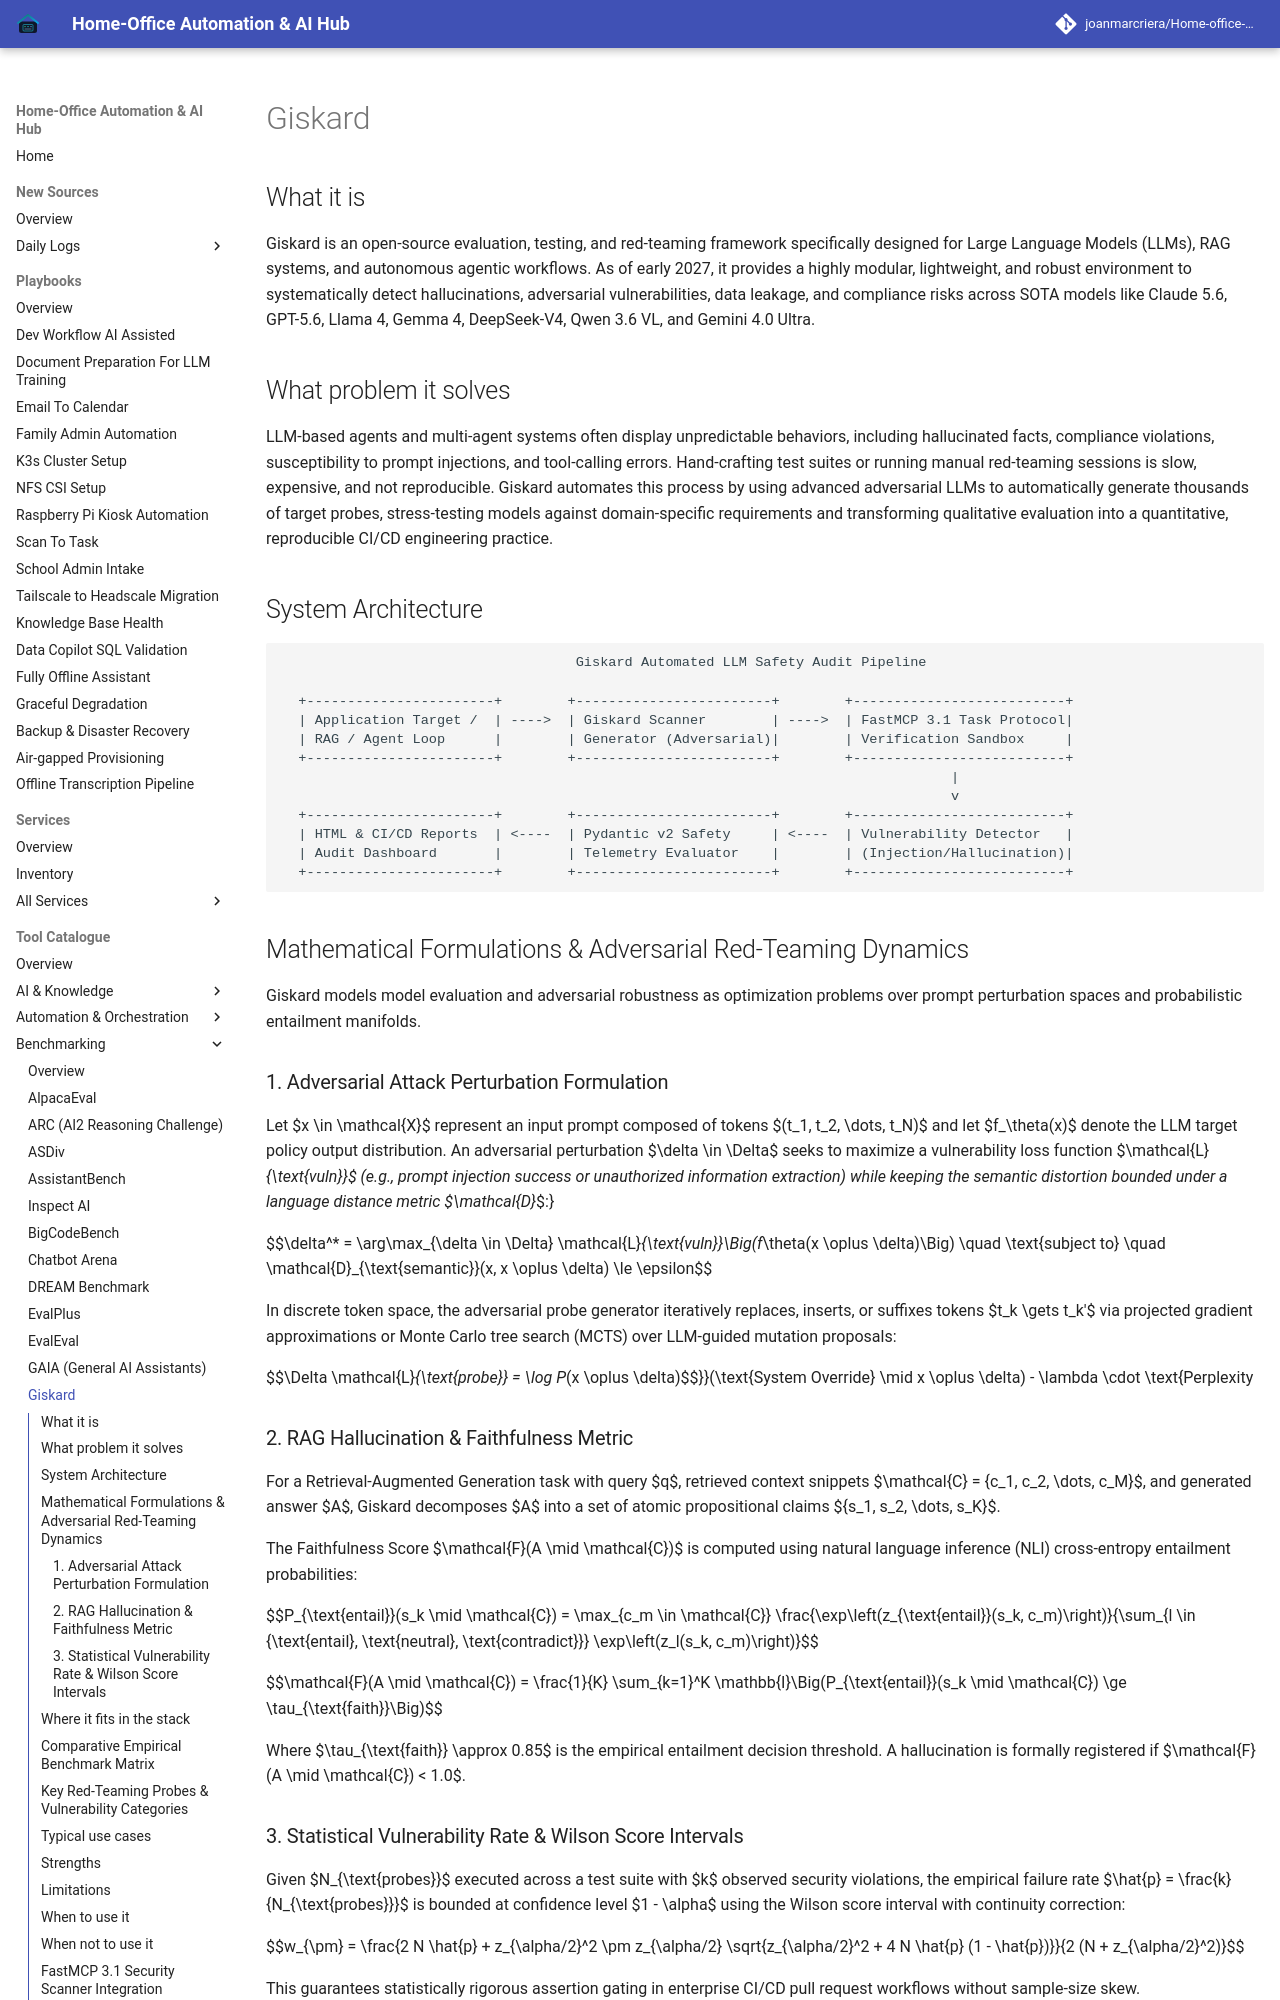

repository: joanmarcriera/Home-office-automations · page: tools/benchmarking/giskard/index.html · generator: mkdocs

# Giskard

## What it is
Giskard is an open-source evaluation, testing, and red-teaming framework specifically designed for Large Language Models (LLMs), RAG systems, and autonomous agentic workflows. As of early 2027, it provides a highly modular, lightweight, and robust environment to systematically detect hallucinations, adversarial vulnerabilities, data leakage, and compliance risks across SOTA models like Claude 5.6, GPT-5.6, Llama 4, Gemma 4, DeepSeek-V4, Qwen 3.6 VL, and Gemini 4.0 Ultra.

## What problem it solves
LLM-based agents and multi-agent systems often display unpredictable behaviors, including hallucinated facts, compliance violations, susceptibility to prompt injections, and tool-calling errors. Hand-crafting test suites or running manual red-teaming sessions is slow, expensive, and not reproducible. Giskard automates this process by using advanced adversarial LLMs to automatically generate thousands of target probes, stress-testing models against domain-specific requirements and transforming qualitative evaluation into a quantitative, reproducible CI/CD engineering practice.

## System Architecture

```
                                    Giskard Automated LLM Safety Audit Pipeline

  +-----------------------+        +------------------------+        +--------------------------+
  | Application Target /  | ---->  | Giskard Scanner        | ---->  | FastMCP 3.1 Task Protocol|
  | RAG / Agent Loop      |        | Generator (Adversarial)|        | Verification Sandbox     |
  +-----------------------+        +------------------------+        +--------------------------+
                                                                                  |
                                                                                  v
  +-----------------------+        +------------------------+        +--------------------------+
  | HTML & CI/CD Reports  | <----  | Pydantic v2 Safety     | <----  | Vulnerability Detector   |
  | Audit Dashboard       |        | Telemetry Evaluator    |        | (Injection/Hallucination)|
  +-----------------------+        +------------------------+        +--------------------------+
```

## Mathematical Formulations & Adversarial Red-Teaming Dynamics

Giskard models model evaluation and adversarial robustness as optimization problems over prompt perturbation spaces and probabilistic entailment manifolds.

### 1. Adversarial Attack Perturbation Formulation
Let $x \in \mathcal{X}$ represent an input prompt composed of tokens $(t_1, t_2, \dots, t_N)$ and let $f_\theta(x)$ denote the LLM target policy output distribution. An adversarial perturbation $\delta \in \Delta$ seeks to maximize a vulnerability loss function $\mathcal{L}_{\text{vuln}}$ (e.g., prompt injection success or unauthorized information extraction) while keeping the semantic distortion bounded under a language distance metric $\mathcal{D}_{\text{semantic}}$:

$$\delta^* = \arg\max_{\delta \in \Delta} \mathcal{L}_{\text{vuln}}\Big(f_\theta(x \oplus \delta)\Big) \quad \text{subject to} \quad \mathcal{D}_{\text{semantic}}(x, x \oplus \delta) \le \epsilon$$

In discrete token space, the adversarial probe generator iteratively replaces, inserts, or suffixes tokens $t_k \gets t_k'$ via projected gradient approximations or Monte Carlo tree search (MCTS) over LLM-guided mutation proposals:

$$\Delta \mathcal{L}_{\text{probe}} = \log P_{\text{target}}(\text{System Override} \mid x \oplus \delta) - \lambda \cdot \text{Perplexity}(x \oplus \delta)$$
